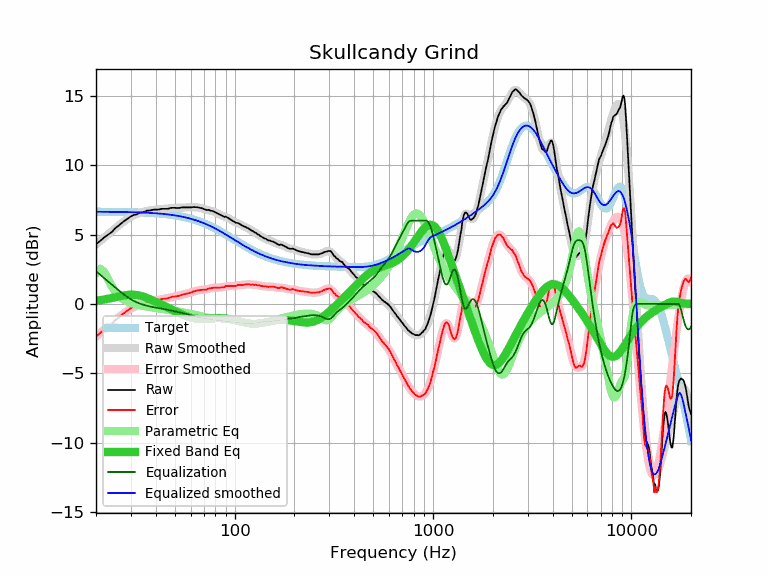

Values plotted in this chart, from the file beside it:
frequency, raw, error, smoothed, error_smoothed, equalization, parametric_eq, equalized_raw, equalized_smoothed, target
20, 4.29, -2.35, 4.28, -2.36, 2.36, 0.22, 6.65, 6.64, 6.64
21, 4.55, -2.09, 4.54, -2.10, 2.10, 0.27, 6.65, 6.64, 6.64
22, 4.79, -1.85, 4.78, -1.85, 1.85, 0.32, 6.64, 6.64, 6.64
23, 4.99, -1.64, 5.01, -1.62, 1.62, 0.37, 6.61, 6.63, 6.63
24, 5.17, -1.46, 5.23, -1.40, 1.40, 0.42, 6.57, 6.63, 6.63
25, 5.45, -1.18, 5.45, -1.18, 1.18, 0.48, 6.63, 6.63, 6.63
26, 5.64, -0.98, 5.64, -0.98, 0.98, 0.54, 6.62, 6.62, 6.62
27, 5.84, -0.78, 5.83, -0.79, 0.79, 0.58, 6.63, 6.62, 6.62
28, 6.01, -0.61, 6.00, -0.62, 0.62, 0.62, 6.63, 6.62, 6.62
29, 6.16, -0.45, 6.14, -0.47, 0.47, 0.65, 6.63, 6.61, 6.61
30, 6.31, -0.30, 6.27, -0.33, 0.33, 0.66, 6.64, 6.61, 6.61
31, 6.41, -0.19, 6.38, -0.22, 0.22, 0.66, 6.63, 6.60, 6.60
32, 6.44, -0.16, 6.47, -0.12, 0.12, 0.64, 6.56, 6.60, 6.60
33, 6.57, -0.02, 6.55, -0.04, 0.04, 0.61, 6.61, 6.59, 6.59
34, 6.58, -0.00, 6.61, 0.02, -0.02, 0.56, 6.56, 6.58, 6.58
35, 6.62, 0.04, 6.65, 0.08, -0.08, 0.50, 6.54, 6.58, 6.58
36, 6.72, 0.15, 6.69, 0.13, -0.13, 0.44, 6.59, 6.57, 6.57
37, 6.72, 0.16, 6.73, 0.17, -0.17, 0.37, 6.55, 6.56, 6.56
38, 6.75, 0.20, 6.75, 0.20, -0.20, 0.30, 6.55, 6.55, 6.55
39, 6.79, 0.25, 6.77, 0.23, -0.23, 0.23, 6.56, 6.54, 6.54
40, 6.79, 0.26, 6.79, 0.26, -0.26, 0.16, 6.53, 6.53, 6.53
41, 6.79, 0.27, 6.81, 0.29, -0.29, 0.09, 6.50, 6.52, 6.52
42, 6.82, 0.31, 6.82, 0.32, -0.32, 0.01, 6.50, 6.51, 6.51
43, 6.85, 0.36, 6.84, 0.34, -0.34, -0.06, 6.51, 6.49, 6.49
44, 6.85, 0.37, 6.85, 0.37, -0.37, -0.13, 6.48, 6.48, 6.48
45, 6.85, 0.39, 6.86, 0.40, -0.40, -0.19, 6.45, 6.46, 6.46
46, 6.85, 0.40, 6.87, 0.43, -0.43, -0.26, 6.42, 6.45, 6.45
47, 6.89, 0.46, 6.89, 0.45, -0.45, -0.33, 6.44, 6.43, 6.43
48, 6.92, 0.50, 6.90, 0.48, -0.48, -0.39, 6.44, 6.42, 6.42
49, 6.92, 0.52, 6.91, 0.51, -0.51, -0.46, 6.41, 6.40, 6.40
50, 6.92, 0.54, 6.91, 0.54, -0.54, -0.52, 6.38, 6.38, 6.38
51, 6.91, 0.55, 6.92, 0.56, -0.56, -0.58, 6.35, 6.36, 6.36
52, 6.91, 0.57, 6.93, 0.59, -0.59, -0.64, 6.32, 6.34, 6.34
53, 6.92, 0.60, 6.93, 0.62, -0.62, -0.70, 6.30, 6.32, 6.32
54, 6.95, 0.66, 6.94, 0.64, -0.64, -0.75, 6.31, 6.29, 6.29
55, 6.95, 0.68, 6.94, 0.67, -0.67, -0.80, 6.28, 6.27, 6.27
56, 6.95, 0.70, 6.95, 0.70, -0.70, -0.85, 6.25, 6.25, 6.25
57, 6.95, 0.73, 6.95, 0.73, -0.73, -0.89, 6.22, 6.22, 6.22
58, 6.95, 0.76, 6.95, 0.76, -0.76, -0.93, 6.19, 6.19, 6.19
59, 6.95, 0.78, 6.96, 0.79, -0.79, -0.97, 6.16, 6.17, 6.17
60, 6.95, 0.81, 6.96, 0.82, -0.82, -1.00, 6.13, 6.14, 6.14
61, 6.96, 0.85, 6.97, 0.86, -0.86, -1.02, 6.10, 6.11, 6.11
62, 6.98, 0.90, 6.97, 0.89, -0.89, -1.04, 6.09, 6.08, 6.08
63, 6.97, 0.92, 6.97, 0.92, -0.92, -1.06, 6.05, 6.05, 6.05
64, 6.97, 0.95, 6.96, 0.94, -0.94, -1.07, 6.03, 6.02, 6.02
65, 6.96, 0.97, 6.95, 0.96, -0.96, -1.08, 6.00, 5.99, 5.99
66, 6.94, 0.99, 6.93, 0.98, -0.98, -1.09, 5.96, 5.95, 5.95
67, 6.92, 1.00, 6.92, 1.00, -1.00, -1.09, 5.92, 5.92, 5.92
68, 6.90, 1.01, 6.89, 1.01, -1.01, -1.09, 5.89, 5.88, 5.88
69, 6.87, 1.02, 6.87, 1.02, -1.02, -1.09, 5.85, 5.85, 5.85
70, 6.84, 1.03, 6.84, 1.03, -1.03, -1.09, 5.81, 5.81, 5.81
71, 6.80, 1.02, 6.82, 1.04, -1.04, -1.08, 5.76, 5.78, 5.78
72, 6.77, 1.03, 6.80, 1.06, -1.06, -1.08, 5.71, 5.74, 5.74
73, 6.77, 1.07, 6.78, 1.08, -1.08, -1.07, 5.69, 5.70, 5.70
74, 6.78, 1.12, 6.76, 1.09, -1.09, -1.06, 5.69, 5.66, 5.66
75, 6.74, 1.11, 6.74, 1.11, -1.11, -1.06, 5.63, 5.62, 5.62
76, 6.71, 1.12, 6.71, 1.13, -1.13, -1.05, 5.58, 5.59, 5.59
77, 6.70, 1.15, 6.69, 1.14, -1.14, -1.05, 5.56, 5.55, 5.55
78, 6.67, 1.16, 6.66, 1.15, -1.15, -1.04, 5.52, 5.51, 5.51
79, 6.63, 1.16, 6.63, 1.16, -1.16, -1.04, 5.47, 5.47, 5.47
... 553 more rows
